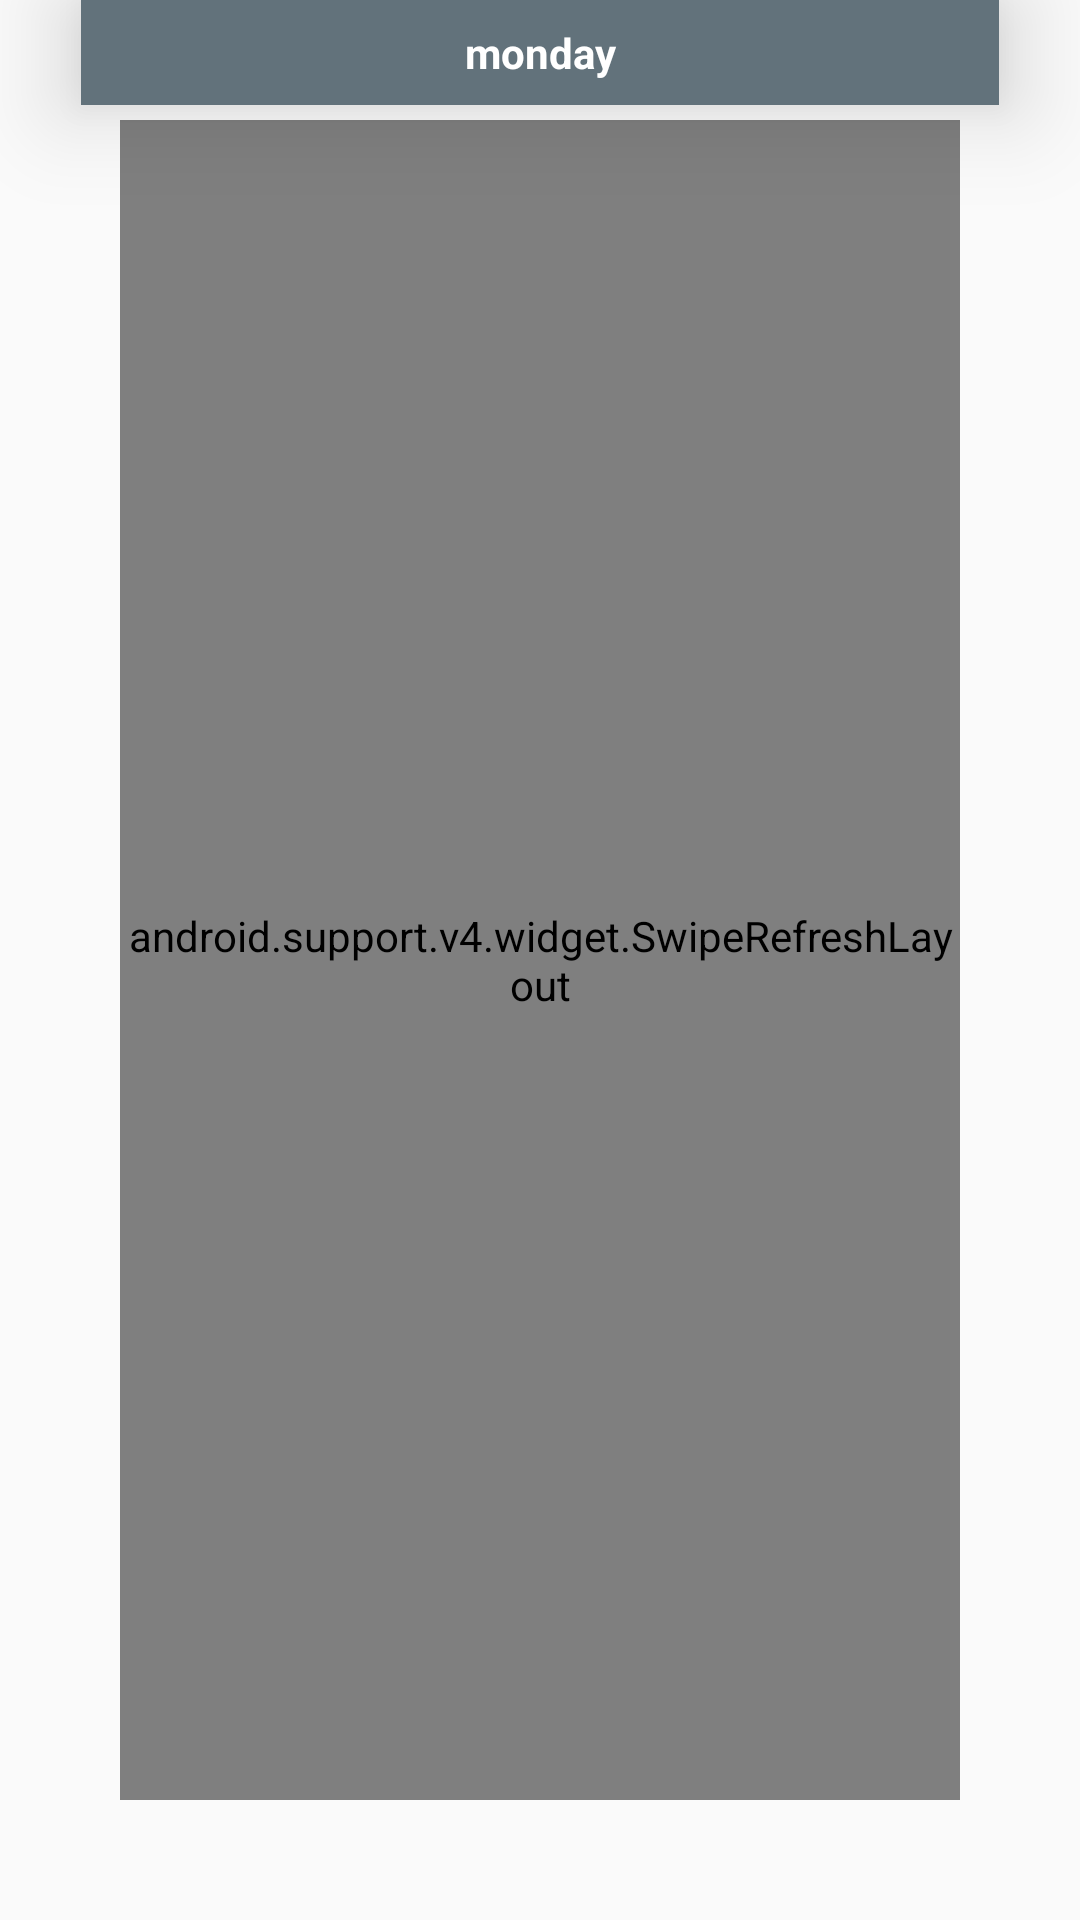

Reconstruct the res/layout file that produces this screen, plus the resources it refers to.
<!-- AndroidManifest.xml: application theme AppTheme.NoActionBar -->
<!-- res/layout/activity_time_table_ui.xml -->
<?xml version="1.0" encoding="utf-8"?>
<RelativeLayout
 xmlns:android="http://schemas.android.com/apk/res/android"
    xmlns:app="http://schemas.android.com/apk/res-auto"
    xmlns:tools="http://schemas.android.com/tools"
    android:layout_width="match_parent"
    android:layout_height="match_parent"
    tools:context=".timeTableUI">

    <android.support.v4.widget.SwipeRefreshLayout
        xmlns:android="http://schemas.android.com/apk/res/android"
        android:id="@+id/swipeContainer1"
        android:layout_width="match_parent"
        android:layout_height="match_parent"
        android:layout_margin="40dp"
        >
    <ScrollView
        android:layout_width="match_parent"
        android:layout_height="match_parent"
        android:foregroundGravity="center"

       >


        <LinearLayout
            android:layout_width="match_parent"
            android:layout_height="match_parent"
            android:orientation="vertical"
            android:gravity="center">

            <android.support.v7.widget.RecyclerView
                android:id="@+id/timeTable"
                android:layout_width="match_parent"
                android:layout_margin="10dp"
                android:layout_height="match_parent">
            </android.support.v7.widget.RecyclerView>
        </LinearLayout>
    </ScrollView>
    </android.support.v4.widget.SwipeRefreshLayout>

    <TextView
        android:id="@+id/textView13"
        android:layout_width="306dp"
        android:layout_height="35dp"
        android:layout_alignParentTop="true"
        android:layout_centerHorizontal="true"
        android:background="@color/colorPrimary"
        android:elevation="20dp"
        android:textStyle="bold"
        android:textColor="@android:color/white"

        android:gravity="center"
        android:text="monday" />

</RelativeLayout>
<!-- resources referenced by this layout -->
<resources>
  <color name="colorPrimary">#62727b</color>
  <style name="AppTheme.NoActionBar">
          <item name="windowActionBar">false</item>
          <item name="windowNoTitle">true</item>
      </style>
</resources>
